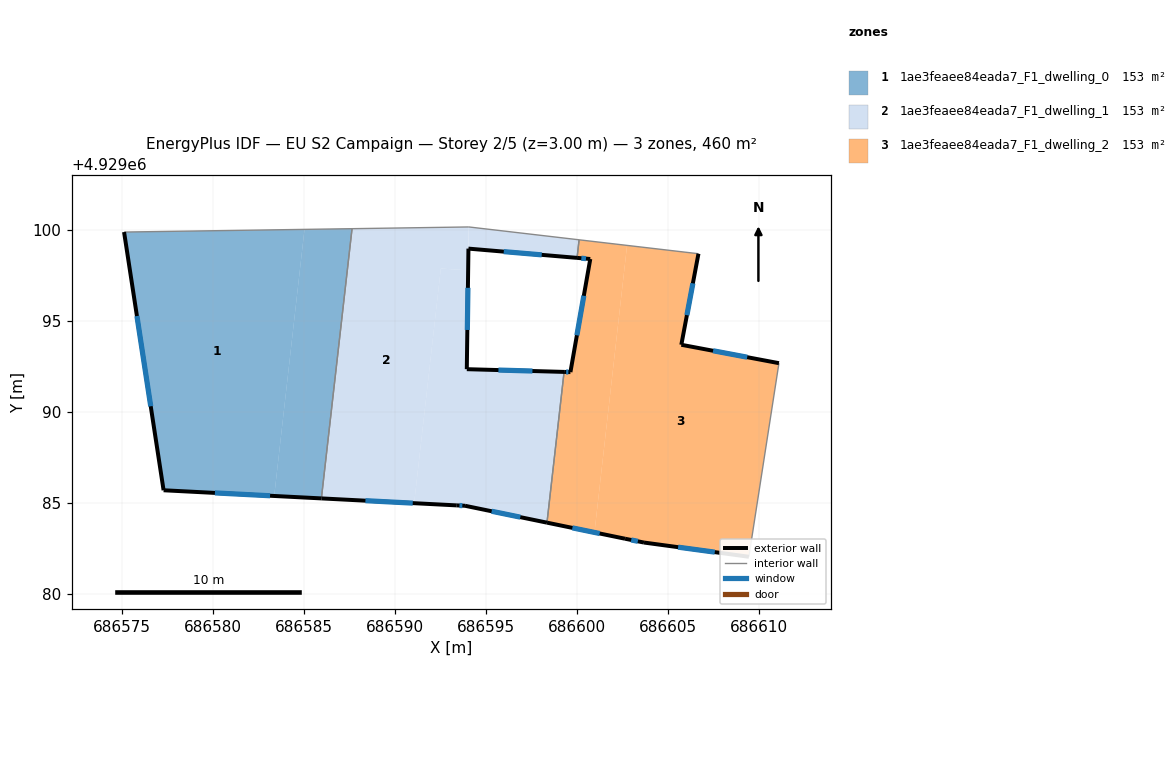
=== STOREY PLAN SPEC (per zone: floor XY polygon, exterior-wall plan segments, windows/doors) ===
zone 1: 1ae3feaee84eada7_F1_dwelling_0  (153.5 m²)
  floor: (686587.64, 4929100.06) (686585.96, 4929085.25) (686583.37, 4929085.38) (686585.03, 4929100.02)
  floor: (686585.03, 4929100.02) (686583.37, 4929085.38) (686577.30, 4929085.70) (686575.13, 4929099.88)
  exterior wall: (686577.30, 4929085.70) – (686585.96, 4929085.25)  [8.7 m]
    window: (686580.11, 4929085.55) – (686583.14, 4929085.39)  [3.2 m²]
  exterior wall: (686575.13, 4929099.88) – (686577.30, 4929085.70)  [14.3 m]
    window: (686575.83, 4929095.26) – (686576.59, 4929090.31)  [5.3 m²]
  interior walls: 2
zone 2: 1ae3feaee84eada7_F1_dwelling_1  (153.5 m²)
  floor: (686594.05, 4929100.15) (686594.02, 4929097.78) (686592.52, 4929097.87) (686591.05, 4929084.99) (686585.96, 4929085.25) (686587.64, 4929100.06)
  floor: (686600.11, 4929099.45) (686600.00, 4929098.46) (686594.04, 4929098.96) (686594.06, 4929100.15)
  floor: (686594.02, 4929097.78) (686593.95, 4929092.34) (686599.29, 4929092.19) (686598.35, 4929083.92) (686593.85, 4929084.84) (686593.40, 4929084.87) (686591.05, 4929084.99) (686592.52, 4929097.87)
  exterior wall: (686594.04, 4929098.96) – (686600.00, 4929098.46)  [6.0 m]
    window: (686595.98, 4929098.80) – (686598.06, 4929098.62)  [2.2 m²]
  exterior wall: (686593.95, 4929092.34) – (686594.04, 4929098.96)  [6.6 m]
    window: (686593.98, 4929094.50) – (686594.01, 4929096.81)  [2.4 m²]
  exterior wall: (686599.29, 4929092.20) – (686593.95, 4929092.34)  [5.3 m]
    window: (686597.55, 4929092.24) – (686595.68, 4929092.30)  [2.0 m²]
  exterior wall: (686593.85, 4929084.84) – (686598.35, 4929083.92)  [4.6 m]
    window: (686595.31, 4929084.54) – (686596.88, 4929084.22)  [1.7 m²]
  exterior wall: (686593.40, 4929084.87) – (686593.85, 4929084.84)  [0.5 m]
    window: (686593.54, 4929084.86) – (686593.70, 4929084.85)  [0.2 m²]
  exterior wall: (686585.96, 4929085.25) – (686593.40, 4929084.87)  [7.4 m]
    window: (686588.38, 4929085.12) – (686590.98, 4929084.99)  [2.7 m²]
  interior walls: 5
zone 3: 1ae3feaee84eada7_F1_dwelling_2  (153.5 m²)
  floor: (686606.67, 4929098.68) (686605.73, 4929093.68) (686611.09, 4929092.67) (686609.44, 4929082.04) (686603.68, 4929082.83) (686602.64, 4929083.04) (686600.96, 4929083.38) (686602.75, 4929099.14)
  floor: (686602.75, 4929099.14) (686600.96, 4929083.38) (686598.35, 4929083.92) (686599.29, 4929092.19) (686599.64, 4929092.18) (686600.73, 4929098.39) (686600.00, 4929098.46) (686600.11, 4929099.45)
  exterior wall: (686602.64, 4929083.04) – (686603.68, 4929082.83)  [1.1 m]
    window: (686602.97, 4929082.97) – (686603.34, 4929082.89)  [0.4 m²]
  exterior wall: (686598.35, 4929083.92) – (686602.64, 4929083.04)  [4.4 m]
    window: (686599.74, 4929083.63) – (686601.24, 4929083.32)  [1.6 m²]
  exterior wall: (686599.64, 4929092.18) – (686599.29, 4929092.20)  [0.3 m]
    window: (686599.52, 4929092.19) – (686599.40, 4929092.19)  [0.1 m²]
  exterior wall: (686600.73, 4929098.39) – (686599.64, 4929092.18)  [6.3 m]
    window: (686600.37, 4929096.38) – (686599.99, 4929094.20)  [2.3 m²]
  exterior wall: (686600.00, 4929098.46) – (686600.73, 4929098.39)  [0.7 m]
    window: (686600.24, 4929098.44) – (686600.49, 4929098.42)  [0.3 m²]
  exterior wall: (686605.73, 4929093.68) – (686606.67, 4929098.68)  [5.1 m]
    window: (686606.03, 4929095.31) – (686606.36, 4929097.06)  [1.9 m²]
  exterior wall: (686611.09, 4929092.67) – (686605.73, 4929093.68)  [5.5 m]
    window: (686609.34, 4929093.00) – (686607.47, 4929093.36)  [2.0 m²]
  exterior wall: (686603.68, 4929082.83) – (686609.44, 4929082.04)  [5.8 m]
    window: (686605.55, 4929082.57) – (686607.56, 4929082.30)  [2.1 m²]
  interior walls: 4

=== DERIVED (storey summary) ===
Building: EU S2 Campaign
Storey: 2 of 5  (floor level z = 3.00 m)
Storey gross floor area: 460.5 m²
Zones on this storey: 3
  - 1ae3feaee84eada7_F1_dwelling_0: floor 153.5 m²; exterior wall 23.0 m (69.1 m²); 2 window(s) 8.4 m²; WWR 12.2%
  - 1ae3feaee84eada7_F1_dwelling_1: floor 153.5 m²; exterior wall 30.4 m (91.3 m²); 6 window(s) 11.2 m²; WWR 12.2%
  - 1ae3feaee84eada7_F1_dwelling_2: floor 153.5 m²; exterior wall 29.2 m (87.5 m²); 8 window(s) 10.7 m²; WWR 12.2%
Zone adjacency (shared interzone walls):
  - 1ae3feaee84eada7_F1_dwelling_0 ↔ 1ae3feaee84eada7_F1_dwelling_1
  - 1ae3feaee84eada7_F1_dwelling_1 ↔ 1ae3feaee84eada7_F1_dwelling_2